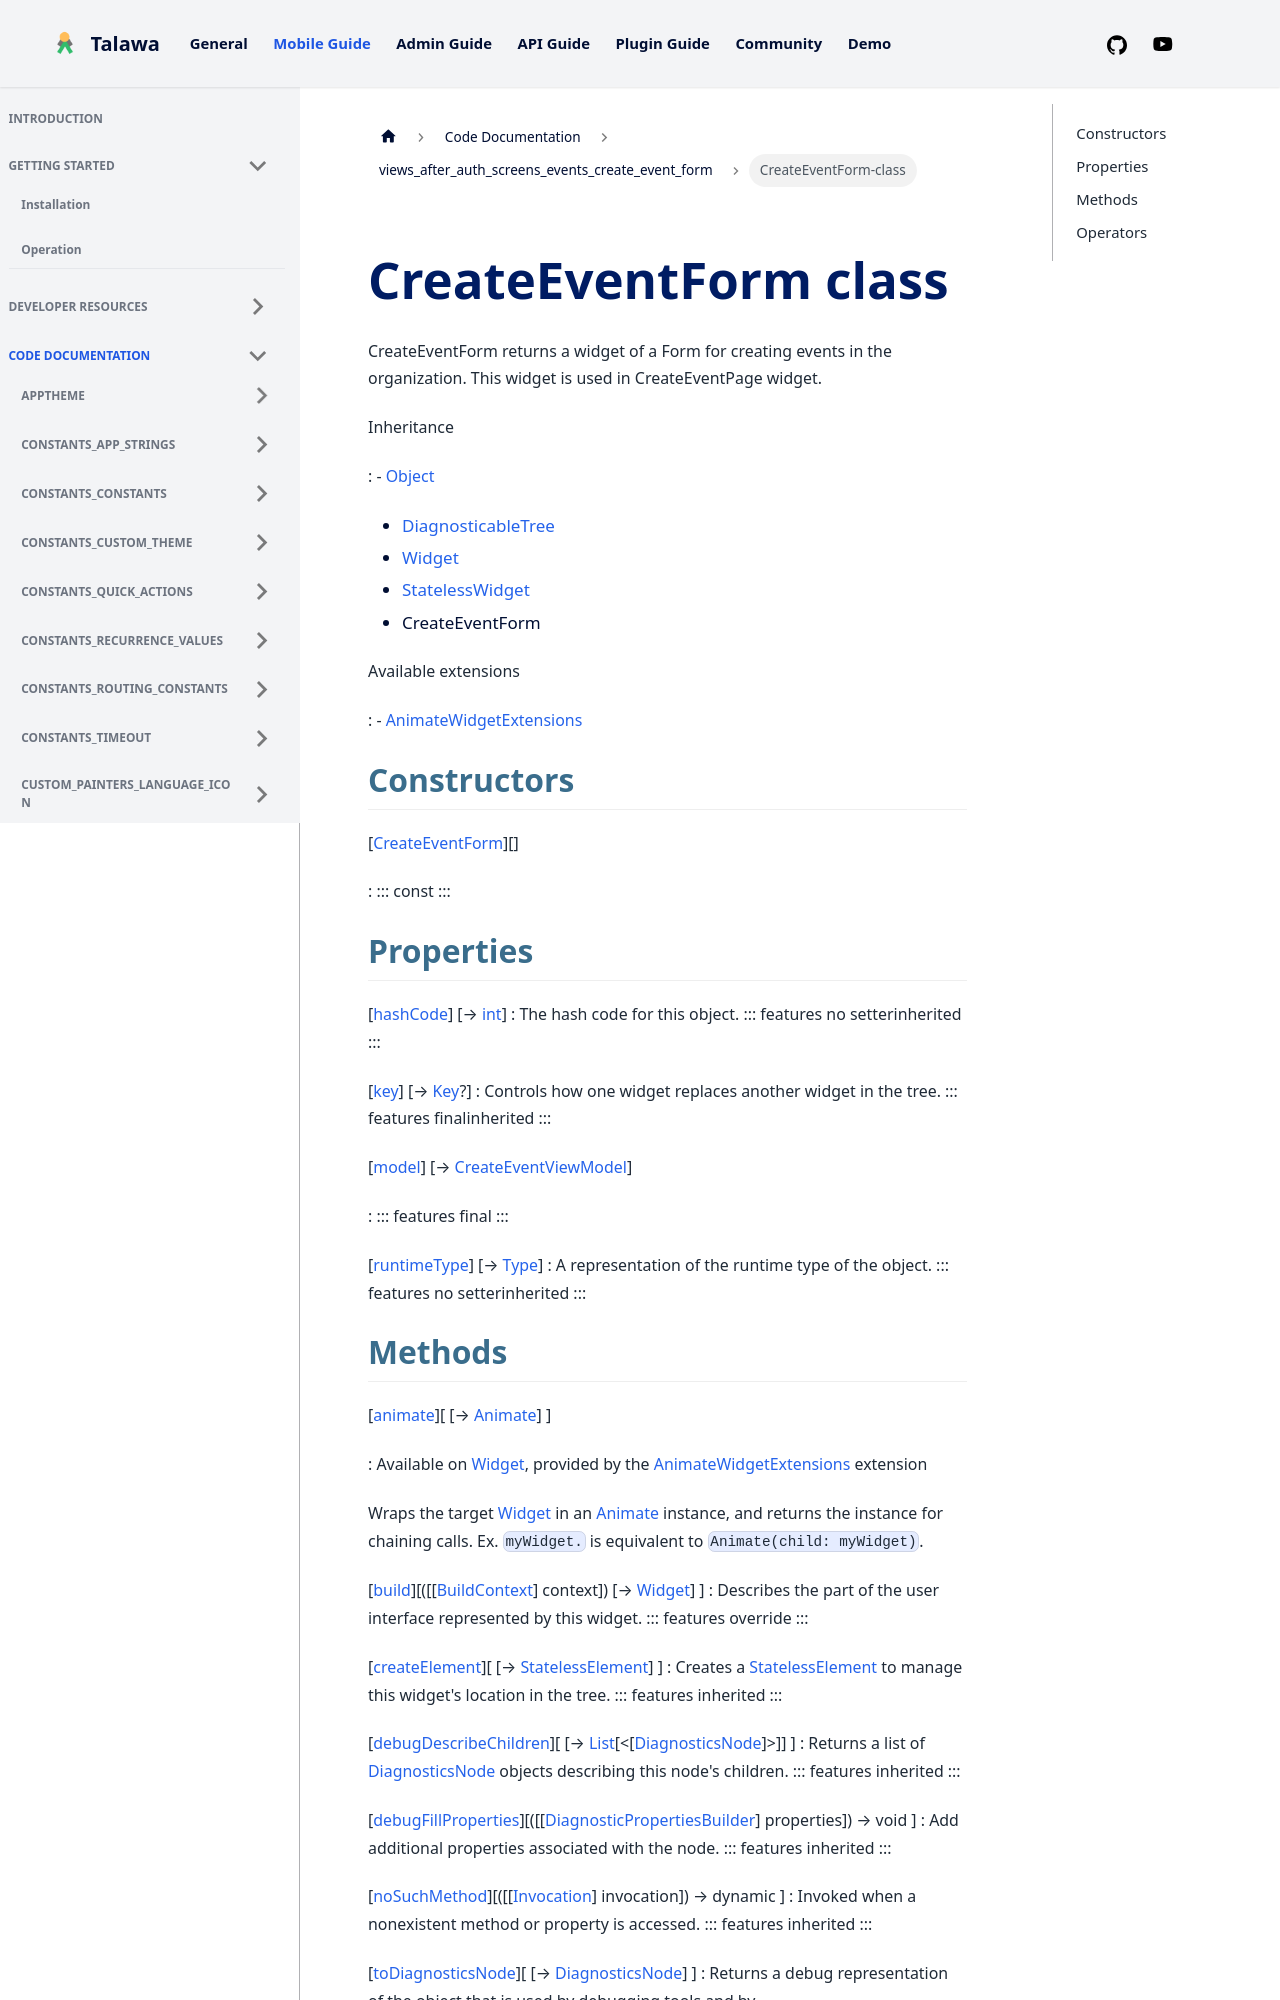

repository: PalisadoesFoundation/talawa · page: docs/auto-docs/views_after_auth_screens_events_create_event_form/CreateEventForm-class/index.html · generator: docusaurus


<div>

# CreateEventForm class

</div>


CreateEventForm returns a widget of a Form for creating events in the
organization. This widget is used in CreateEventPage widget.




Inheritance

:   -   [Object](https://api.flutter.dev/flutter/dart-core/Object-class.html)
    -   [DiagnosticableTree](https://api.flutter.dev/flutter/foundation/DiagnosticableTree-class.html)
    -   [Widget](https://api.flutter.dev/flutter/widgets/Widget-class.html)
    -   [StatelessWidget](https://api.flutter.dev/flutter/widgets/StatelessWidget-class.html)
    -   CreateEventForm

Available extensions

:   -   [AnimateWidgetExtensions](https://pub.dev/documentation/flutter_animate/4.5.0/flutter_animate/AnimateWidgetExtensions.html)



## Constructors

[[CreateEventForm](../views_after_auth_screens_events_create_event_form/CreateEventForm/CreateEventForm.md)][]

:   ::: 
    const
    :::



## Properties

[[hashCode](https://api.flutter.dev/flutter/widgets/Widget/hashCode.html)] [→ [int](https://api.flutter.dev/flutter/dart-core/int-class.html)]
:   The hash code for this object.
    ::: features
    no setterinherited
    :::

[[key](https://api.flutter.dev/flutter/widgets/Widget/key.html)] [→ [Key](https://api.flutter.dev/flutter/foundation/Key-class.html)?]
:   Controls how one widget replaces another widget in the tree.
    ::: features
    finalinherited
    :::

[[model](../views_after_auth_screens_events_create_event_form/CreateEventForm/model.md)] [→ [CreateEventViewModel](../view_model_after_auth_view_models_event_view_models_create_event_view_model/CreateEventViewModel-class.md)]

:   ::: features
    final
    :::

[[runtimeType](https://api.flutter.dev/flutter/dart-core/Object/runtimeType.html)] [→ [Type](https://api.flutter.dev/flutter/dart-core/Type-class.html)]
:   A representation of the runtime type of the object.
    ::: features
    no setterinherited
    :::
